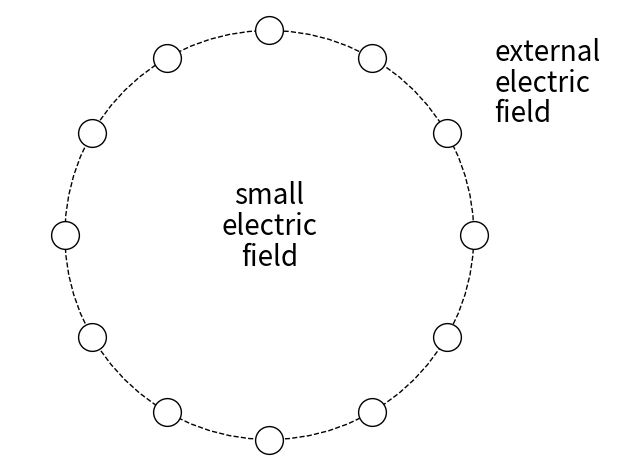

Generate this figure with matplotlib:
import numpy as np
import matplotlib.pyplot as plt

n = 12
M = 64

c = np.exp(2j*np.pi*np.arange(n)/n)
d = np.exp(2j*np.pi*np.arange(M+1)/M)

plt.plot(np.real(d), np.imag(d), 'k--', lw=1)
plt.plot(np.real(c), np.imag(c), 'ko', ms=20, mfc='w')
plt.text(0,0.15,'small',ha='center',fontsize=20)
plt.text(0,0,'electric',ha='center',fontsize=20)
plt.text(0,-0.15,'field',ha='center',fontsize=20)
plt.text(1.1, 0.85, 'external',ha='left',fontsize=20)
plt.text(1.1, 0.7, 'electric',ha='left',fontsize=20)
plt.text(1.1, 0.55, 'field',ha='left',fontsize=20)

plt.axis('equal')
plt.axis('off')
plt.axis([-1.1,1.5,-1.1,1.1])
plt.tight_layout()
plt.savefig('fig1.eps')
plt.show()
